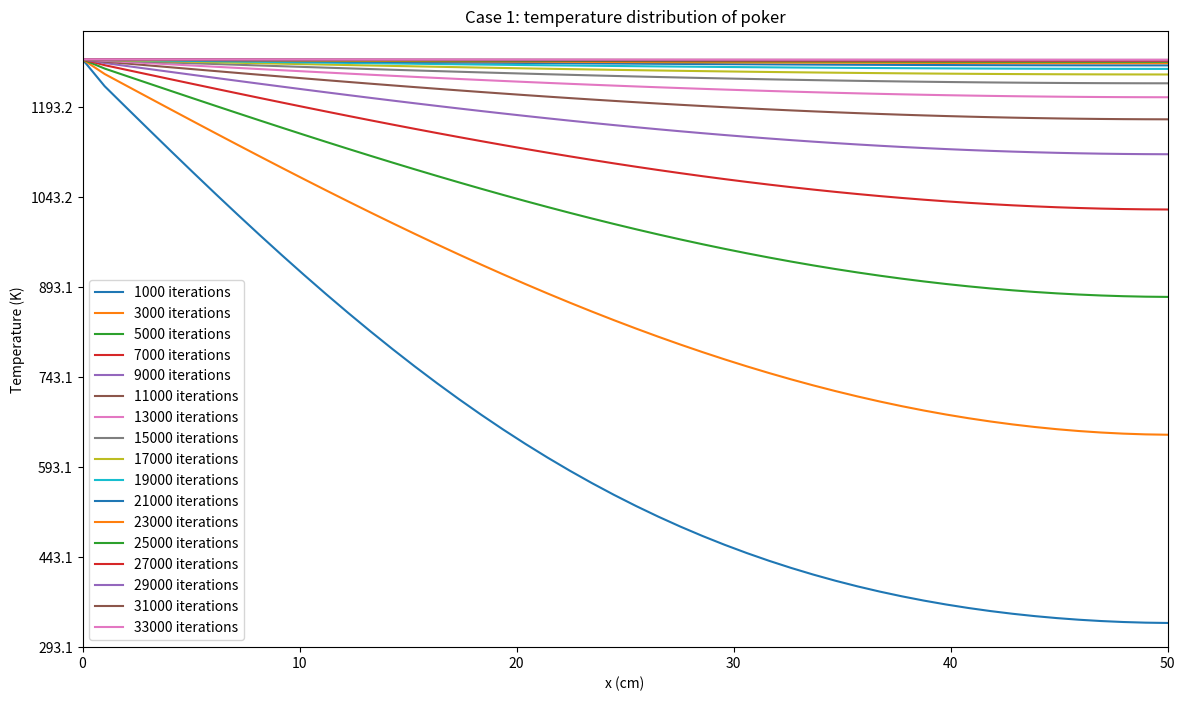
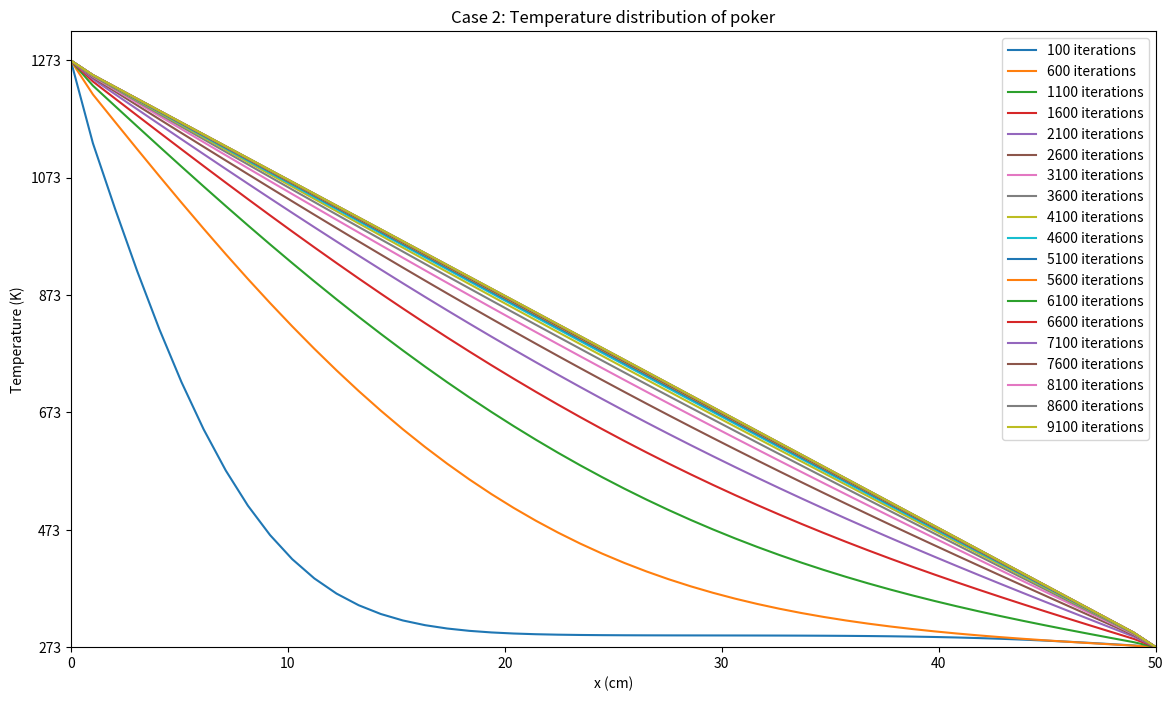

Python code for these plots, in order:
# -*- coding: utf-8 -*-
"""
Created on Fri Mar  8 13:08:14 2019

[redacted]
"""
import numpy as np
import math
import sys
import matplotlib.pyplot as plt
from matplotlib import cm 
from scipy import optimize
from scipy.stats import linregress

'-----------------------------------------------------------------------------'
'''functions for solving physics problem 1'''
    
def iterate_node(grid, i, j, num_x, num_y):
    '''function that applies the iteration technique (equation 2)
        for each element of a grid. value is saved into new_grid.'''
    top = grid[i,j+1] if j < num_y-1 else 0
    down = grid[i,j-1] if j > 0 else 0
    right = grid[i+1,j] if i < num_x-1 else 0
    left  = grid[i-1,j] if i > 0 else 0

    return (top + down + left + right)*0.25

def get_jacobi(grid, num_x, num_y):
    '''applies my node iteration function to grid. the new grid values are saved
        into a seperate grid.'''

    grid_new = np.zeros((num_x, num_y))
    
    for i in range(0,num_x):
        for j in range(0,num_y):
            
            #values being saved into a seperate grid
            grid_new[i,j] = iterate_node(grid, i, j, num_x, num_y)
            
    return grid_new

def get_gs(grid, num_x, num_y):
    '''applies my node iteration fuction to grid. the new grid values are saved
        into the origianl grid. this method converges twice as fast as jacobi.'''
    grid_new = np.copy(grid)#values being saved into the original grid
    
    for i in range(0,num_x):
        for j in range(0,num_y):
            
            #iterate_node takes grid_new as an argument, saving values into original grid
            grid_new[i,j] = iterate_node(grid_new, i, j, num_x, num_y)
        
    return grid_new

def get_capacitor(grid, num_x, num_y):
    '''function that creates two capacitor plates. for the report d will be kept constant
        and a will be varied to show the field configuration approaching the infinite
        plate solution.'''    
        
    #capacitor with larger a/d shows approach to infinite plate solution
    a = 10 #width of the capacitor
    d = 10 #distance between plates
    grid[num_x//2-d//2,num_y//2 - a//2:num_y//2 + a//2] = 1
    grid[num_x//2+d//2,num_y//2 - a//2:num_y//2 + a//2] = -1
    
    return 2*a
    
def test_convergence(diff, given_error, num_x, num_y, num_boundary_nodes, iter_num):
    '''tests for convergence for a given error'''

    num_nodes = num_x*num_y

    conv = diff < given_error

    #Number of converged entries is sum of all true values of convergence matrix
    num_converged = np.sum(conv)
   
    #Set boundary nodes are reset so that they don't converge
    if num_converged >= num_nodes - num_boundary_nodes:
        print
        return True

    return False

def jacobi_solution(num_x, num_y, err_total=1e-5, timer=False):
    '''carries out the jacobi method until a convergence condition is satisfied to
        solve the laplace equation. if timer=True then this function will be used
        to count the number of iterations required to reach the convergence condition. 
        otherwise it will be uesd to plot a graph (return grid).'''
    grid = np.random.rand(num_x,num_y)
    grid_new = np.zeros((num_x,num_y))
    diff = np.zeros((num_x,num_y))
    
    boundary_nodes = get_capacitor(grid, num_x, num_y)
    
    #iteration procedure. number of iterations required for convergence condition = iter_num
    #cannot exceed iter_max
    iter_num = 1
    iter_max=1e6
    while iter_num <= iter_max:
        
        grid_new = get_jacobi(grid, num_x, num_y)
        
        diff = np.abs(grid_new - grid)
        
        iter_num += 1
        
        if test_convergence(diff, err_total, num_x, num_y, 
                             boundary_nodes, iter_num):
            print("Jacobi method: convergence condition satisfied for all nodes "\
                      "after {iters} iterations. Error = {tolerance}, J = {J}. ".format(
                        tolerance=err_total,iters=iter_num, J=num_x))
                
            if timer == True:
                return iter_num
            else :
                return grid
        
        grid = np.copy(grid_new)
        #boundary conditions constant for all iterations
        get_capacitor(grid, num_x, num_y)
    
    print("Convergence condition not satisfied after {iter_num} iterations. "\
      "Error = {tolerance}, J = {J}.".format(tolerance=err_total,iter_num=iter_num, J=num_x))
                        
    return False

def gs_solution(num_x, num_y, err_total=1e-5, timer=False):
    '''same as previous function but using the gauss-seidel method'''
    grid = np.random.rand(num_x,num_y)
    grid_new = np.zeros((num_x,num_y))
    diff = np.zeros((num_x,num_y))
    
    boundary_nodes = get_capacitor(grid, num_x, num_y)
    
    #iteration procedure. number of iterations required for convergence condition = iter_num
    iter_num = 1
    iter_max=1e6
    while iter_num <= iter_max:
        
        grid_new = get_gs(grid, num_x, num_y)
        
        diff = np.abs(grid_new - grid)
        
        iter_num += 1
        
        if test_convergence(diff, err_total, num_x, num_y, 
                             boundary_nodes, iter_num):
            print("Gauss seidel method: convergence condition satisfied for all nodes "\
                      "after {iters} iterations. Error = {tolerance}, J = {J}.\n ".format(
                        tolerance=err_total,iters=iter_num, J=num_x))
            
            if timer == True:
                return iter_num
            else :
                return grid
    
        grid = np.copy(grid_new)
        #boundary conditions constant for all iterations
        get_capacitor(grid, num_x, num_y)
    
    print("Convergence condition not satisfied after {iter_num} iterations. "\
      "Error = {tolerance}, J = {J}.".format(tolerance=err_total,iter_num=iter_num, J=num_x))
    return False
'-----------------------------------------------------------------------------'
'''functions for plotting the results of the first physics problem
    using the gauss siedel method'''

def plot_potential_field_gs(num_x, num_y, step_size):
    '''function that ppokeruces a contour plot of the potential field.
        plots the vector gradient of the potential field imposed on top.'''

    x = np.linspace(0, num_x*step_size, num_x)
    y = np.linspace(0, num_y*step_size, num_y)  
    
    X1, Y1 = np.meshgrid(x,y)
    
    Y2, X2 = np.mgrid[0:num_x*step_size:complex(0,num_x),
                    0:num_y*step_size:complex(0,num_y)]
    
    fig, ax = plt.subplots(figsize = (18,10))
    
    plt.xlabel("x (m)")
    plt.ylabel("y (m)")
    plt.title("Potential field contour plot")
    
    plt.contourf(X1, Y1, np.transpose(gs_solution(num_x, num_y)), 100, rstride=1, cstride=1,
                             cmap=cm.viridis, linea=0)
    
    cbar = plt.colorbar(label = "Potential (V)")
    cbar.solids.set_edgecolor("face")
    
    plt.contour(X2, Y2, np.transpose(gs_solution(num_x, num_y)), cmap=cm.Wistia)
    plt.show()
   
def plot_electric_field_gs(num_x, num_y, step_size):
    '''function that plots the magnitude of the electric field as a contour map.
        plots the vector gradient of the potential field imposed on top.'''
    x = np.linspace(0, num_x*step_size, num_x)
    y = np.linspace(0, num_y*step_size, num_y)  
    X1, Y1 = np.meshgrid(x,y)
    
    Y2, X2 = np.mgrid[0:num_x*step_size:complex(0,num_x),
                    0:num_y*step_size:complex(0,num_y)]
    
    #vector gradient values
    vector_u, vector_v = np.gradient(np.transpose(gs_solution(num_x, num_y)))

    vector_u = np.zeros((num_x, num_y)) - vector_u
    vector_v = np.zeros((num_x, num_y)) - vector_v

    magnitude = np.sqrt(vector_u*vector_u + vector_v*vector_v)

    lw = 5*magnitude/magnitude.max()
    
    fig, ax = plt.subplots(figsize = (18,10))
    
    plt.xlabel("x (m)")
    plt.ylabel("y (m)")
    plt.title("Electric field contour plot")

    plt.contourf(X1, Y1, magnitude, 100, rstride=1, cstride=1, cmap=cm.viridis, linea=0)
    
    cbar = plt.colorbar(label = "E (Vm^-1)")
    cbar.solids.set_edgecolor("face")                            

    plt.streamplot(X2, Y2, vector_v, vector_u, color=magnitude, 
                                 linewidth=lw, cmap=cm.Wistia)
    plt.show()

#def plot_vector(num_x, num_y, step_size):
#    '''only plots the vector gradient lines'''
#
#    Y, X = np.mgrid[0:num_x*step_size:complex(0,num_x),
#                    0:num_y*step_size:complex(0,num_y)]
#
#    vector_u, vector_v = np.gradient(np.transpose(gs_solution(num_x, num_y)))
#
#    vector_u = np.zeros((num_x, num_y)) - vector_u
#    vector_v = np.zeros((num_x, num_y)) - vector_v
#
#    magnitude = np.sqrt(vector_u*vector_u + vector_v*vector_v)
#
#    plt.figure(figsize = (18,10))
#
#    lw = 5*magnitude/magnitude.max()
#
#    plt.streamplot(X, Y, vector_v, vector_u, color=magnitude, 
#                                 linewidth=lw, cmap=cm.hot)
#    plt.xlabel("x")
#    plt.ylabel("y")
#    plt.title("Vector gradient of potential field")
#    cbar = plt.colorbar(label = "Potential (V)")
#    cbar.solids.set_edgecolor("face")
#    plt.draw()

'-----------------------------------------------------------------------------'
'''functions of the models discussed in the report to fit the iteration vs J data to'''

def jacobi_Jmodel(j, p): #j is the independent variable
    return 0.5*p*j**2

def gs_Jmodel(j, p): #j is the independent variable
    return 0.25*p*j**2

'-----------------------------------------------------------------------------'
'''functions for measuring the iterations required for varying convergence conditions
    and values of J, where the grid has dimensions JxJ.'''

def jacobi_convergence_timer(err_list1, jacobi_iter_list1):
    '''measures iterations required for different convergence conditions using the
        jacobi method. line of best fit plotted (x axis is log scale).
        gradient and standard error used in analysis.'''
    x_num = 30 #value of J constant for this data
    y_num = 30
    i = 1e-8
    err_max = 1e-1
    while i<=err_max:
        err_val = i
        err_list1.append(err_val)
        
        jacobi_iter_num = jacobi_solution(x_num, y_num, err_total=err_val, timer=True)
        jacobi_iter_list1.append(jacobi_iter_num)
        
        i *= 10
   
    fig = plt.figure(figsize = (14,8))
    ax = fig.add_subplot(111)
    
    err_points=np.abs(np.log10(err_list1))#this outputs the value of p where err_val = 1e-p
    slope, intercept, r_value, p_value, std_err = linregress(err_points, jacobi_iter_list1)#line of best fit
    
    ax.set_xlabel("p (error = 1x10^-p)")
    ax.set_ylabel("Iterations")
    ax.set_title("Jacobi method: Convergence test")
    plt.scatter(err_points, jacobi_iter_list1, label = "Jacobi method", marker = "d")
    plt.plot(err_points, intercept + slope*err_points, 'r', label='Line of best fit')
    plt.plot([], [], label="Gradient = {slope}".format(slope=slope))
    plt.plot([], [], label="Standard error = {std_err}".format(std_err=std_err))
    plt.legend()
    plt.show
    
def gs_convergence_timer(err_list2, gs_iter_list1):
    '''measures iterations required for different convergence conditions using the
        gauss-seidel method. line of best fit plotted (x axis is log scale).
        gradient and standard error used in analysis.'''
    x_num = 30 #value of J constant for this data
    y_num = 30
    i = 1e-8
    err_max = 1e-1
    while i<=err_max:
        err_val = i
        err_list2.append(err_val)
        
        gs_iter_num = gs_solution(x_num, y_num, err_total=err_val, timer=True)
        gs_iter_list1.append(gs_iter_num)
        
        i *= 10
    
    fig = plt.figure(figsize = (14,8))
    ax = fig.add_subplot(111)
    
    err_points=np.abs(np.log10(err_list2)) #again outputs p
    slope, intercept, r_value, p_value, std_err = linregress(err_points, gs_iter_list1)

    ax.set_xlabel("p, (error = 1x10^-p)")
    ax.set_ylabel("Iterations")
    ax.set_title("Gauss-Seidel: Convergence test")
    plt.scatter(err_points, gs_iter_list1, label = "Gauss-Seidel", marker = "d")
    plt.plot(err_points, intercept + slope*err_points, 'r', label='Line of best fit')
    plt.plot([], [], label="Gradient = {slope}".format(slope=slope))
    plt.plot([], [], label="Standard error = {std_err}".format(std_err=std_err))
    plt.legend()
    plt.show
    
def J_timer(J_list, jacobi_iter_list2, gs_iter_list2):
    '''measures the iterations required both varing grid dimensions (JxJ). plots
        both methods against their model curves. standard deviation of the data
        shown on plot.'''
    #p is set to be equal to 5 when taking this data (convergence condition is error = 1e-5)
    i = 15
    J_max = 45
    while i<=J_max:
        J_val = i
        J_list.append(J_val)
        
        jacobi_iter_num = jacobi_solution(J_val, J_val, err_total=1e-5, timer=True)
        gs_iter_num = gs_solution(J_val, J_val, err_total=1e-5, timer=True)
        jacobi_iter_list2.append(jacobi_iter_num)
        gs_iter_list2.append(gs_iter_num)
        
        i += 5
    
    #jacobi model curve
    init_guess = [5] #initial guess of the value of p (err = 1e^-p)
    fit = optimize.curve_fit(jacobi_Jmodel, J_list, jacobi_iter_list2, p0=init_guess)  
    ans, cov = fit
    jacobi_p = ans #y values to be plotted on graph
    std_d = np.sqrt(cov) # standard deviation of the data to the model
    
    fig = plt.figure(figsize = (14,8))
    ax = fig.add_subplot(111)
    
    j = np.linspace(15, 45, 5)
    ax.set_xlabel("J, grid dimensions JxJ")
    ax.set_ylabel("Iterations")
    ax.set_title("Jacobi method: time against node number")
    plt.plot(j, jacobi_Jmodel(j, jacobi_p), label="Jacobi model curve")
    plt.scatter(J_list, jacobi_iter_list2, marker = "o")
    plt.plot([], [], label="standard deviation= {std_d}".format(std_d=std_d))
    plt.legend()
    plt.show
    
    #gauss-seidel model curve
    init_guess = [5] # initial guess of the value of p (err = 1e^-p)
    gs_fit = optimize.curve_fit(gs_Jmodel, J_list, gs_iter_list2, p0=init_guess)  
    gs_ans, gs_cov = gs_fit
    gs_p = gs_ans #y values to be plotted on graph
    gs_std_d = np.sqrt(gs_cov) # standard deviation of the data to the model
    
    fig = plt.figure(figsize = (14,8))
    ax = fig.add_subplot(111)
    
    ax.set_xlabel("J, grid dimensions JxJ")
    ax.set_ylabel("Iterations")
    ax.set_title("Gauss-Seidel method: time against node number")
    plt.plot(j, gs_Jmodel(j, gs_p), label="Gauss-Seidel model curve")
    plt.scatter(J_list, gs_iter_list2, marker = "d")
    plt.plot([], [], label="standard deviation= {gs_std_d}".format(gs_std_d=gs_std_d))
    plt.legend()
    plt.show
'-----------------------------------------------------------------------------'
'''Problem 1 show in console'''
#
##grid dimensions for graphs shown in console (not necessarily same in report)
#step_size = 1/128
#num_x = 50
#num_y = 50
#
#print("Calculating the results of the first physics problem...\n")
#print("Potential field solution:\n")
#plot_potential_field_gs(num_x, num_y, step_size)
##plot_vector(num_x, num_y, step_size)
#print("\nElectric field solution:\n")
#plot_electric_field_gs(num_x, num_y, step_size)
#
#print("\n")
#
#err_list1 = []
#err_list2 = []
#J_list = []
#
#gs_iter_list1 = []
#jacobi_iter_list1 = []
#gs_iter_list2 = []
#jacobi_iter_list2 = []
#
#print("\nCalculating iterations required for varying convergence condition...\n")
#jacobi_convergence_timer(err_list1, jacobi_iter_list1)
#gs_convergence_timer(err_list2, gs_iter_list1)
#  
#print("\nCalculating iterations required for varying node number (J)...\n")
#J_timer(J_list, jacobi_iter_list2, gs_iter_list2)
#
#print("(Iteration graphs show in console later)")
'-----------------------------------------------------------------------------'
'''Functions for solving problem 2'''

def impose_furnace(poker, xnum):
    '''furnace boundary condition, T = 1273.15'''
    poker[:,0] = 1273.15

    return poker

def impose_ice(poker, xnum):
    '''ice boundary condition, T = 273.15'''
    poker[:,xnum-1] = 273.15

    return poker

def test_equilibrium(poker, evolved_poker, xnum, width, tolerance, num_env_nodes, iter_num):
    '''checks if all nodes have reached equilibrium'''

    equilib_check = np.abs(evolved_poker - poker) < tolerance

    num_nodes = xnum*width
    num_equi = np.sum(equilib_check)

    sys.stdout.flush()
    sys.stdout.write("\rNumber of nodes at equilibrium: %5d / %5d;"\
                     "\tNumber of iterations completed: %6d" % 
                     (num_equi, num_nodes - num_env_nodes, 
                      iter_num+1))

    if num_equi >= num_nodes - num_env_nodes:
        print
        return True

    return False

def iterate(poker, xnum, prefactor_inv):
    '''solves the linear system of equations derived from equation 3, 
        advances the time by the time step. uses the inverse as it has
        already been calculated.'''
    poker_new = poker.dot(prefactor_inv)    
    return poker_new

def evolve(poker, xnum, prefactor_inv, num_iters, cold=False):
    '''evolves the system a set number of iterations, used to show time evolution'''

    impose_furnace(poker, xnum) #hot end imposed for both cases

    if cold:
        impose_ice(poker, xnum) #for case 2
    
    for counter in range(num_iters):

        evolved_poker = iterate(poker, xnum, prefactor_inv)

        poker = np.copy(evolved_poker)

        impose_furnace(poker, xnum)

        if cold:
            impose_ice(poker, xnum)
    
    print
    return poker 

def get_equilibrium(poker, xnum, width, prefactor_inv, tolerance, num_env_nodes, cold=False, max_iters=1e6):
    '''evoles the system until equilibrium is reached to a specified tolerance'''
    max_iters = int(max_iters)

    impose_furnace(poker, xnum)

    if cold:
        impose_ice(poker, xnum)

    for counter in range(max_iters):

        evolved_poker = iterate(poker, xnum, prefactor_inv)

        if test_equilibrium(poker, evolved_poker, xnum, width, tolerance, num_env_nodes, counter):
            print( "\nReach equilibrium after {} iterations.".format(counter+1))
            return evolved_poker, counter

        poker = np.copy(evolved_poker)

        impose_furnace(poker, xnum)

        if cold:
            impose_ice(poker, xnum)
        # Boundary conditions need to be reimposed after each iteration.

    print ("\nEquilibrium not found after {} iterations.".format(counter))
    return False, False

'-----------------------------------------------------------------------------'
'''constants and linear algebra routine'''
# Constants
initial_temp = 293.15
furnace_temp = 1273.15
ice_temp = 273.15
diffusivity = 23e-6

# Chosen grid variables
xnum = 50 # poker is 50cm long 
spacing = 0.01 

#width of poker in cm, this doesn't change diffusion data but makes it 
#more representative of a physical situation
width = 5

error = 1e-4 #absolute error of temperature (K)

timestep = 1 #changes the number of iterations required to reach equilibrium
#increase this for shorter run time

poker = np.zeros((width, xnum))
poker.fill(initial_temp) # poker starts off at a temperature of 293K

prefactor = np.zeros((xnum, xnum))
for i in range(xnum):
    for j in range(xnum):
        if i == j:
            prefactor[i,j] = 1 + 2*diffusivity*timestep / spacing**2
        if i == j-1 or i == j+1:
            prefactor[i,j] = - diffusivity*timestep / spacing**2

#the bottom and top boundary nodes only average over one neighbour            
prefactor[0,0] = 1 + diffusivity*timestep / spacing**2
prefactor[xnum-1,xnum-1] = 1 + diffusivity*timestep / spacing**2

prefactor_inv = np.linalg.inv(prefactor)
'-----------------------------------------------------------------------------'
'''functions that ppokeruce results for the two cases'''

def case_1():
    '''prints results of case 1'''
    print("Case 1: ")
    num_env_nodes = width # Hot end only
    equi_solution, iters_needed = get_equilibrium(poker, xnum, width,
                                                         prefactor_inv, error, 
                                      num_env_nodes, cold=False)    
    
    x = np.linspace(0, xnum, xnum)
    fig = plt.figure(figsize = (14,8))
    ax = fig.add_subplot(111)
#    ax.plot(x, equi_solution[0,:], label='{iters_needed} iterations'.format(iters_needed = iters_needed))
#    #plots the equilibrium solution
    iter_inc = 1000
    while iter_inc<iters_needed:
        #shows the time evolution
        num_iters = int(math.ceil(iter_inc / timestep))
        solution = evolve(poker, xnum, prefactor_inv, num_iters, cold=False)
        
        ax.plot(x, solution[0,:], label='{iter_inc} iterations'.format(iter_inc = iter_inc))
        ax.set_xlabel("x (cm)")
        ax.set_ylabel("Temperature (K)")
        ax.set_xlim(0, 50)
        ax.set_ylim(initial_temp)
        plt.yticks(np.arange(initial_temp, furnace_temp, 150))
        ax.set_title("Case 1: temperature distribution of poker")
        plt.legend()
        iter_inc += 2000
        
    plt.show()
    
def case_2():
    '''prints results of case 2'''
    print("Case 2: ")
    num_env_nodes = width*2 # both hot and cold end
    equi_solution, iters_needed = get_equilibrium(poker, xnum, width,
                                                         prefactor_inv, error, 
                                      num_env_nodes, cold=True)    
    
    x = np.linspace(0, xnum, xnum)
    fig = plt.figure(figsize = (14,8))
    ax = fig.add_subplot(111)
#    ax.plot(x, equi_solution[0,:], label='{iters_needed} iterations'.format(iters_needed = iters_needed))
#    #plots the equilibrium solution
    iter_inc = 100
    while iter_inc<iters_needed:
        #shows the time evolution
        num_iters = int(math.ceil(iter_inc / timestep))
        solution = evolve(poker, xnum, prefactor_inv, num_iters, cold=True)
        
        ax.plot(x, solution[0,:], label='{iter_inc} iterations'.format(iter_inc = iter_inc))
        ax.set_xlabel("x (cm)")
        ax.set_ylabel("Temperature (K)")
        ax.set_xlim(0, 50)
        ax.set_ylim(ice_temp)
        plt.yticks(np.arange(ice_temp, furnace_temp, 200))
        ax.set_title("Case 2: Temperature distribution of poker")
        plt.legend()
        iter_inc += 500
        
    plt.show()
    
'-----------------------------------------------------------------------------'
'''problem 2 print results to console'''

print("Calculating the results of the second physics problem...\n")  
case_1()
case_2()